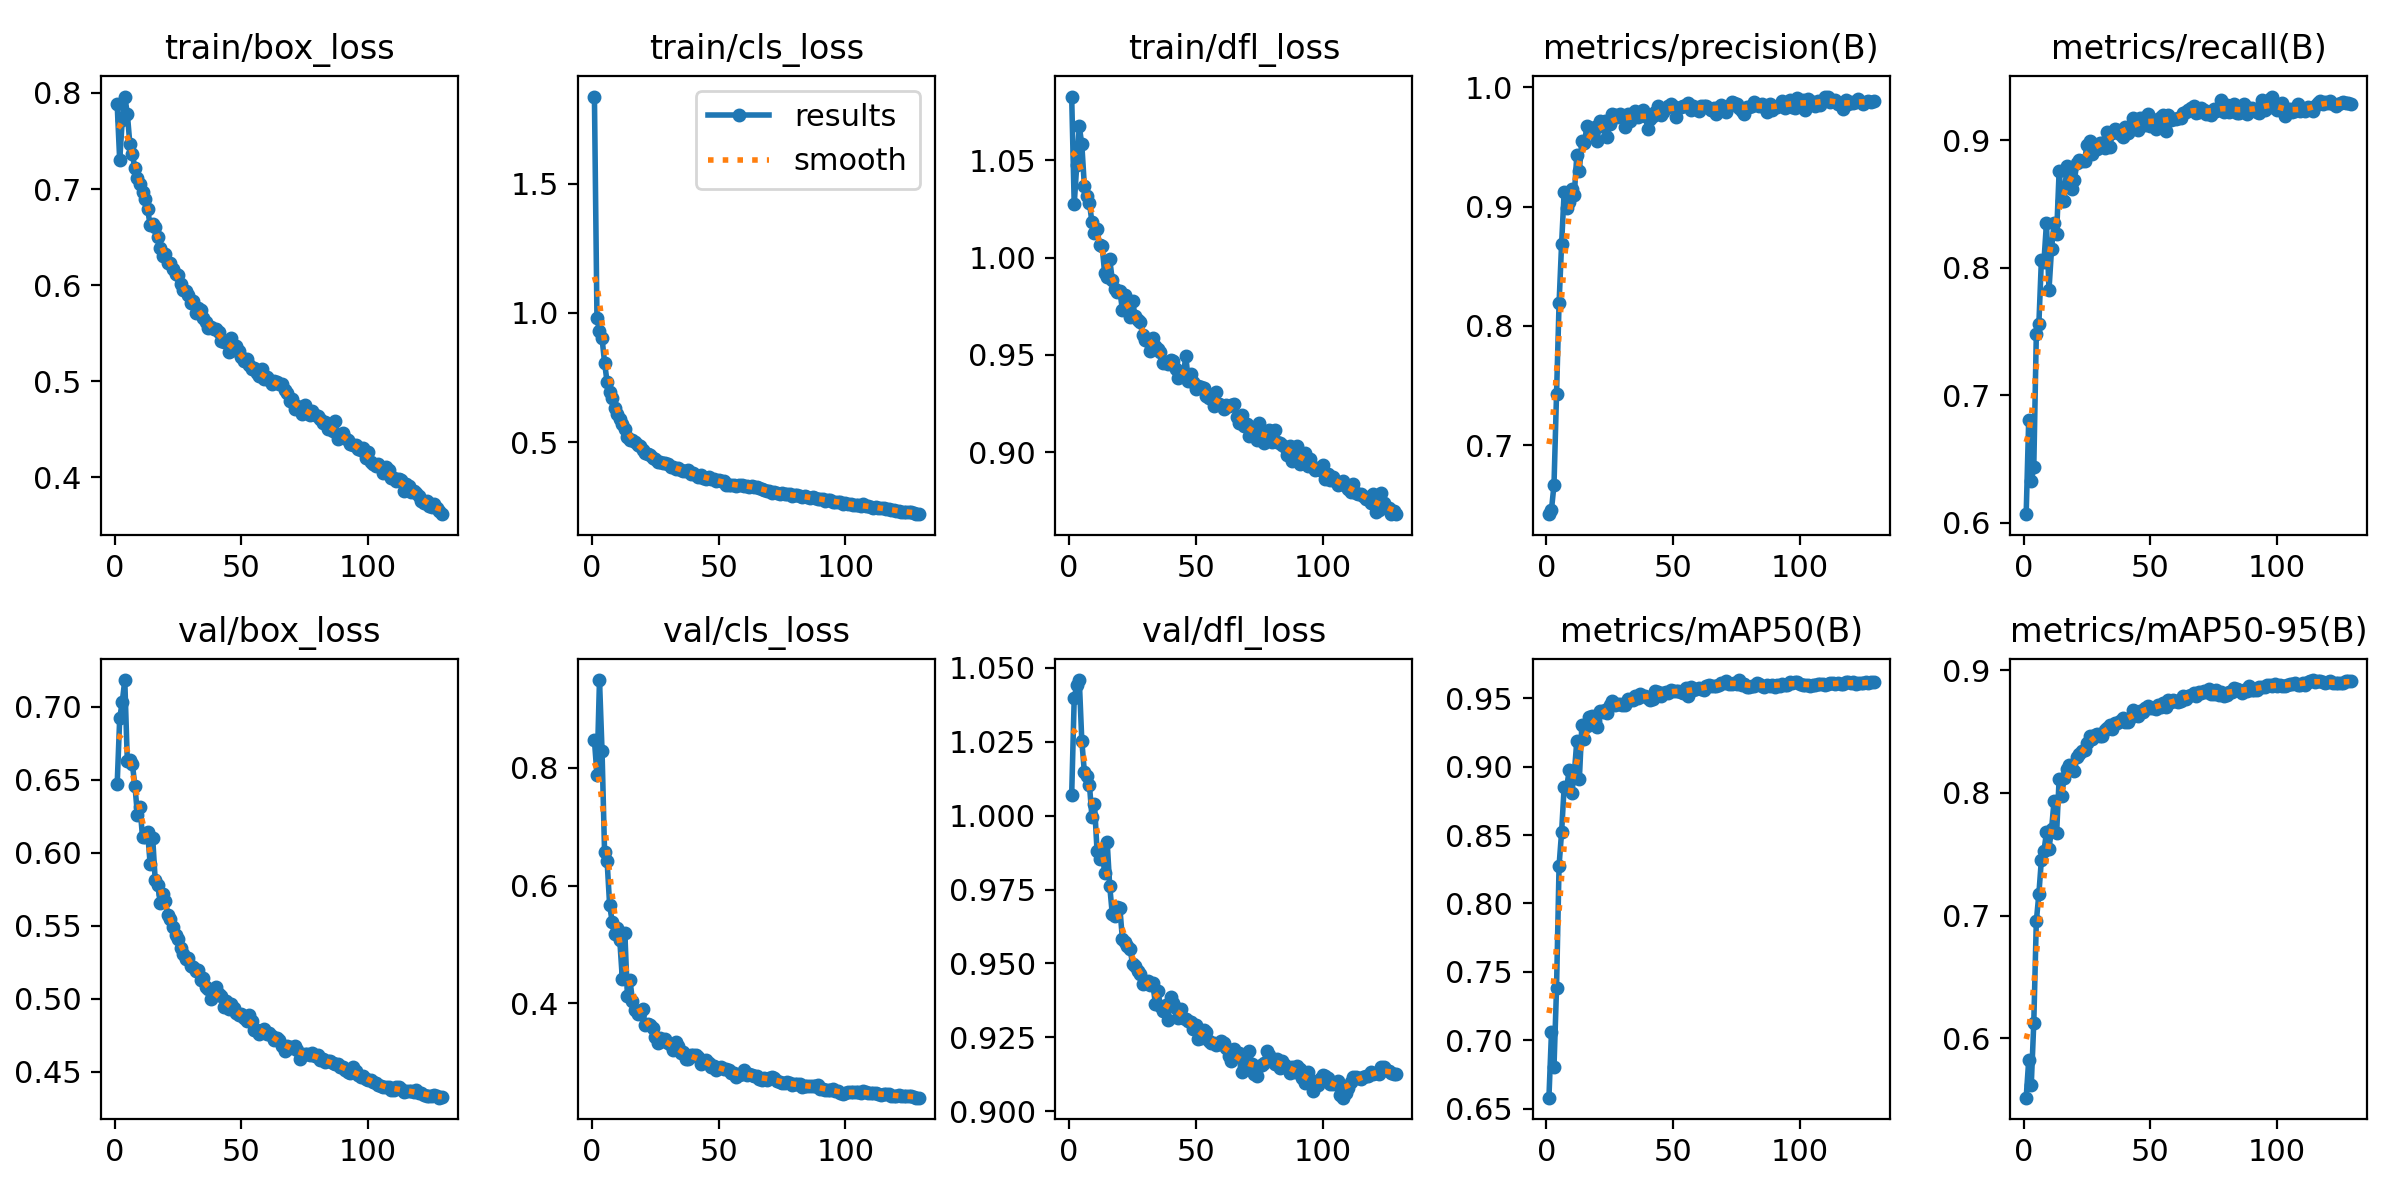

The data file committed next to this chart (first rows):
epoch, time, train/box_loss, train/cls_loss, train/dfl_loss, metrics/precision(B), metrics/recall(B), metrics/mAP50(B), metrics/mAP50-95(B), val/box_loss, val/cls_loss, val/dfl_loss, lr/pg0, lr/pg1, lr/pg2
1, 274.6, 0.788, 1.837, 1.083, 0.6421, 0.6068, 0.6581, 0.5517, 0.647, 0.8469, 1.007, 0.003322, 0.003322, 0.003322
2, 551.9, 0.7298, 0.9804, 1.028, 0.6458, 0.6808, 0.7058, 0.5821, 0.6925, 0.7888, 1.04, 0.006611, 0.006611, 0.006611
3, 828, 0.7717, 0.9295, 1.048, 0.6667, 0.6325, 0.6808, 0.5618, 0.7033, 0.9495, 1.044, 0.009857, 0.009857, 0.009857
4, 1102, 0.7963, 0.9022, 1.067, 0.7426, 0.6435, 0.7382, 0.6126, 0.7185, 0.8294, 1.046, 0.009802, 0.009802, 0.009802
5, 1377, 0.7786, 0.8078, 1.058, 0.8189, 0.7477, 0.8276, 0.6954, 0.6628, 0.657, 1.025, 0.009736, 0.009736, 0.009736
6, 1650, 0.747, 0.732, 1.037, 0.8689, 0.7556, 0.8523, 0.7175, 0.664, 0.6416, 1.015, 0.00967, 0.00967, 0.00967
7, 1924, 0.7359, 0.6957, 1.032, 0.912, 0.8062, 0.885, 0.7456, 0.6606, 0.5665, 1.013, 0.009604, 0.009604, 0.009604
8, 2199, 0.7215, 0.6693, 1.028, 0.899, 0.8047, 0.8849, 0.7525, 0.6461, 0.5383, 1.01, 0.009538, 0.009538, 0.009538
9, 2473, 0.7116, 0.6314, 1.018, 0.9037, 0.835, 0.8972, 0.7679, 0.6257, 0.5184, 0.9994, 0.009472, 0.009472, 0.009472
10, 2747, 0.7056, 0.6078, 1.013, 0.915, 0.7828, 0.8806, 0.7547, 0.6313, 0.5279, 1.004, 0.009406, 0.009406, 0.009406
11, 3022, 0.6964, 0.5913, 1.015, 0.91, 0.8147, 0.8947, 0.7704, 0.6107, 0.5069, 0.9881, 0.00934, 0.00934, 0.00934
12, 3296, 0.6899, 0.5717, 1.006, 0.9429, 0.8353, 0.919, 0.7933, 0.6111, 0.4415, 0.9853, 0.009274, 0.009274, 0.009274
13, 3569, 0.6793, 0.5513, 1.006, 0.9301, 0.8262, 0.8909, 0.767, 0.6144, 0.5187, 0.9882, 0.009208, 0.009208, 0.009208
14, 3843, 0.6623, 0.5212, 0.992, 0.9552, 0.876, 0.9305, 0.8116, 0.5923, 0.4123, 0.9807, 0.009142, 0.009142, 0.009142
15, 4116, 0.6636, 0.5093, 0.9902, 0.9537, 0.852, 0.9204, 0.7979, 0.6103, 0.4398, 0.9911, 0.009076, 0.009076, 0.009076
16, 4390, 0.6606, 0.5066, 0.9992, 0.9674, 0.8526, 0.9298, 0.8124, 0.5813, 0.4044, 0.9762, 0.00901, 0.00901, 0.00901
17, 4663, 0.6498, 0.5004, 0.9887, 0.9657, 0.8797, 0.936, 0.8197, 0.5776, 0.3882, 0.9668, 0.008944, 0.008944, 0.008944
18, 4936, 0.6385, 0.4899, 0.9839, 0.9624, 0.8751, 0.9373, 0.8231, 0.5658, 0.3823, 0.9662, 0.008878, 0.008878, 0.008878
19, 5210, 0.6304, 0.4845, 0.9821, 0.9663, 0.862, 0.9333, 0.8197, 0.5715, 0.3833, 0.969, 0.008812, 0.008812, 0.008812
20, 5483, 0.632, 0.4683, 0.983, 0.9549, 0.8691, 0.9292, 0.8181, 0.5668, 0.3897, 0.9688, 0.008746, 0.008746, 0.008746
21, 5755, 0.6233, 0.4589, 0.9732, 0.9714, 0.8817, 0.9405, 0.8295, 0.5573, 0.3631, 0.9583, 0.00868, 0.00868, 0.00868
22, 6029, 0.6228, 0.4554, 0.9807, 0.9673, 0.8844, 0.9401, 0.8314, 0.5545, 0.3644, 0.9573, 0.008614, 0.008614, 0.008614
23, 6302, 0.6171, 0.4495, 0.9747, 0.9716, 0.8839, 0.9415, 0.8344, 0.5495, 0.3624, 0.9559, 0.008548, 0.008548, 0.008548
24, 6576, 0.6114, 0.4394, 0.9697, 0.9586, 0.8836, 0.9393, 0.8348, 0.544, 0.3582, 0.955, 0.008482, 0.008482, 0.008482
25, 6849, 0.6102, 0.4349, 0.9779, 0.9696, 0.8966, 0.9453, 0.8409, 0.5408, 0.3423, 0.9499, 0.008416, 0.008416, 0.008416
26, 7123, 0.6006, 0.4235, 0.9699, 0.9773, 0.8996, 0.9478, 0.8461, 0.5348, 0.3315, 0.9491, 0.00835, 0.00835, 0.00835
27, 7397, 0.5947, 0.4228, 0.968, 0.9772, 0.8893, 0.9452, 0.8437, 0.531, 0.3401, 0.9476, 0.008284, 0.008284, 0.008284
28, 7671, 0.5941, 0.4195, 0.967, 0.9748, 0.8958, 0.9457, 0.8473, 0.5275, 0.3359, 0.9463, 0.008218, 0.008218, 0.008218
29, 7944, 0.5895, 0.418, 0.9603, 0.9775, 0.8929, 0.9455, 0.8479, 0.5277, 0.3387, 0.9432, 0.008152, 0.008152, 0.008152
30, 8218, 0.5815, 0.4157, 0.9577, 0.9757, 0.8975, 0.9447, 0.8461, 0.5224, 0.3325, 0.9439, 0.008086, 0.008086, 0.008086
31, 8492, 0.5831, 0.4054, 0.9574, 0.9663, 0.8979, 0.945, 0.8464, 0.5216, 0.3291, 0.9442, 0.00802, 0.00802, 0.00802
32, 8765, 0.5707, 0.4039, 0.9518, 0.9772, 0.8936, 0.9492, 0.8516, 0.5192, 0.3199, 0.9427, 0.007954, 0.007954, 0.007954
33, 9039, 0.576, 0.3946, 0.9588, 0.9714, 0.9066, 0.9486, 0.8532, 0.5197, 0.3332, 0.9433, 0.007888, 0.007888, 0.007888
34, 9313, 0.5742, 0.3987, 0.9545, 0.9757, 0.8947, 0.9488, 0.8554, 0.5129, 0.3267, 0.9364, 0.007822, 0.007822, 0.007822
35, 9587, 0.5657, 0.393, 0.9531, 0.98, 0.9055, 0.9513, 0.8519, 0.5145, 0.3154, 0.9406, 0.007756, 0.007756, 0.007756
36, 9860, 0.5619, 0.3897, 0.9517, 0.9748, 0.909, 0.9498, 0.857, 0.508, 0.3174, 0.9356, 0.00769, 0.00769, 0.00769
37, 10134, 0.5552, 0.3868, 0.9458, 0.9766, 0.9081, 0.9532, 0.857, 0.5065, 0.3052, 0.9339, 0.007624, 0.007624, 0.007624
38, 10408, 0.5566, 0.3911, 0.9463, 0.9808, 0.905, 0.9519, 0.8589, 0.4998, 0.3043, 0.9358, 0.007558, 0.007558, 0.007558
39, 10682, 0.5546, 0.3783, 0.9456, 0.9756, 0.9027, 0.9519, 0.8609, 0.5026, 0.3112, 0.931, 0.007492, 0.007492, 0.007492
40, 10955, 0.5541, 0.3788, 0.9474, 0.9654, 0.9105, 0.9502, 0.8581, 0.5078, 0.3119, 0.9386, 0.007426, 0.007426, 0.007426
41, 11229, 0.5514, 0.3713, 0.9467, 0.9738, 0.9054, 0.9484, 0.8575, 0.5029, 0.3125, 0.9367, 0.00736, 0.00736, 0.00736
42, 11502, 0.5413, 0.367, 0.9428, 0.9758, 0.9084, 0.9496, 0.8608, 0.5021, 0.3076, 0.9349, 0.007294, 0.007294, 0.007294
43, 11776, 0.5405, 0.3734, 0.9381, 0.9796, 0.9171, 0.9552, 0.8677, 0.4941, 0.2968, 0.9316, 0.007228, 0.007228, 0.007228
44, 12050, 0.5403, 0.3629, 0.9409, 0.984, 0.9116, 0.9542, 0.8643, 0.4981, 0.2998, 0.9346, 0.007162, 0.007162, 0.007162
45, 12322, 0.5302, 0.3565, 0.9393, 0.9768, 0.908, 0.9517, 0.8631, 0.4929, 0.3031, 0.9315, 0.007096, 0.007096, 0.007096
46, 12596, 0.5448, 0.3649, 0.9494, 0.9793, 0.9178, 0.954, 0.8664, 0.4961, 0.2987, 0.9313, 0.00703, 0.00703, 0.00703
47, 12870, 0.5329, 0.3571, 0.9368, 0.983, 0.9176, 0.9549, 0.8663, 0.4939, 0.292, 0.9305, 0.006964, 0.006964, 0.006964
48, 13145, 0.5363, 0.3576, 0.9404, 0.9846, 0.9119, 0.9537, 0.8696, 0.4902, 0.2934, 0.9304, 0.006898, 0.006898, 0.006898
49, 13419, 0.5311, 0.348, 0.9364, 0.9857, 0.9208, 0.9558, 0.8704, 0.4889, 0.2855, 0.928, 0.006832, 0.006832, 0.006832
50, 13693, 0.5247, 0.352, 0.9326, 0.9843, 0.9112, 0.9555, 0.8694, 0.4898, 0.2895, 0.929, 0.006766, 0.006766, 0.006766
51, 13967, 0.5214, 0.3499, 0.9343, 0.9749, 0.9154, 0.9554, 0.869, 0.4868, 0.2911, 0.9243, 0.0067, 0.0067, 0.0067
52, 14241, 0.5234, 0.3492, 0.9335, 0.9825, 0.9088, 0.955, 0.8681, 0.4848, 0.2882, 0.925, 0.006634, 0.006634, 0.006634
53, 14516, 0.5172, 0.3356, 0.9332, 0.9836, 0.9167, 0.9548, 0.872, 0.4888, 0.2882, 0.9274, 0.006568, 0.006568, 0.006568
54, 14791, 0.5123, 0.336, 0.929, 0.9846, 0.9185, 0.9541, 0.8702, 0.4848, 0.2869, 0.9268, 0.006502, 0.006502, 0.006502
55, 15065, 0.5134, 0.336, 0.9279, 0.9853, 0.9194, 0.9573, 0.8731, 0.4783, 0.2803, 0.9237, 0.006436, 0.006436, 0.006436
56, 15339, 0.5084, 0.3338, 0.9293, 0.9866, 0.9075, 0.9513, 0.8704, 0.4788, 0.2808, 0.923, 0.00637, 0.00637, 0.00637
57, 15613, 0.5058, 0.3301, 0.924, 0.9812, 0.9194, 0.9581, 0.8754, 0.4758, 0.2743, 0.9231, 0.006304, 0.006304, 0.006304
58, 15888, 0.5129, 0.3357, 0.9309, 0.9847, 0.916, 0.9562, 0.8742, 0.4775, 0.2773, 0.9226, 0.006238, 0.006238, 0.006238
59, 16162, 0.5021, 0.336, 0.9248, 0.9819, 0.9167, 0.957, 0.8757, 0.4792, 0.2799, 0.9229, 0.006172, 0.006172, 0.006172
60, 16437, 0.5041, 0.3312, 0.9245, 0.98, 0.9166, 0.9571, 0.8753, 0.4755, 0.2858, 0.9237, 0.006106, 0.006106, 0.006106
... 69 more rows
